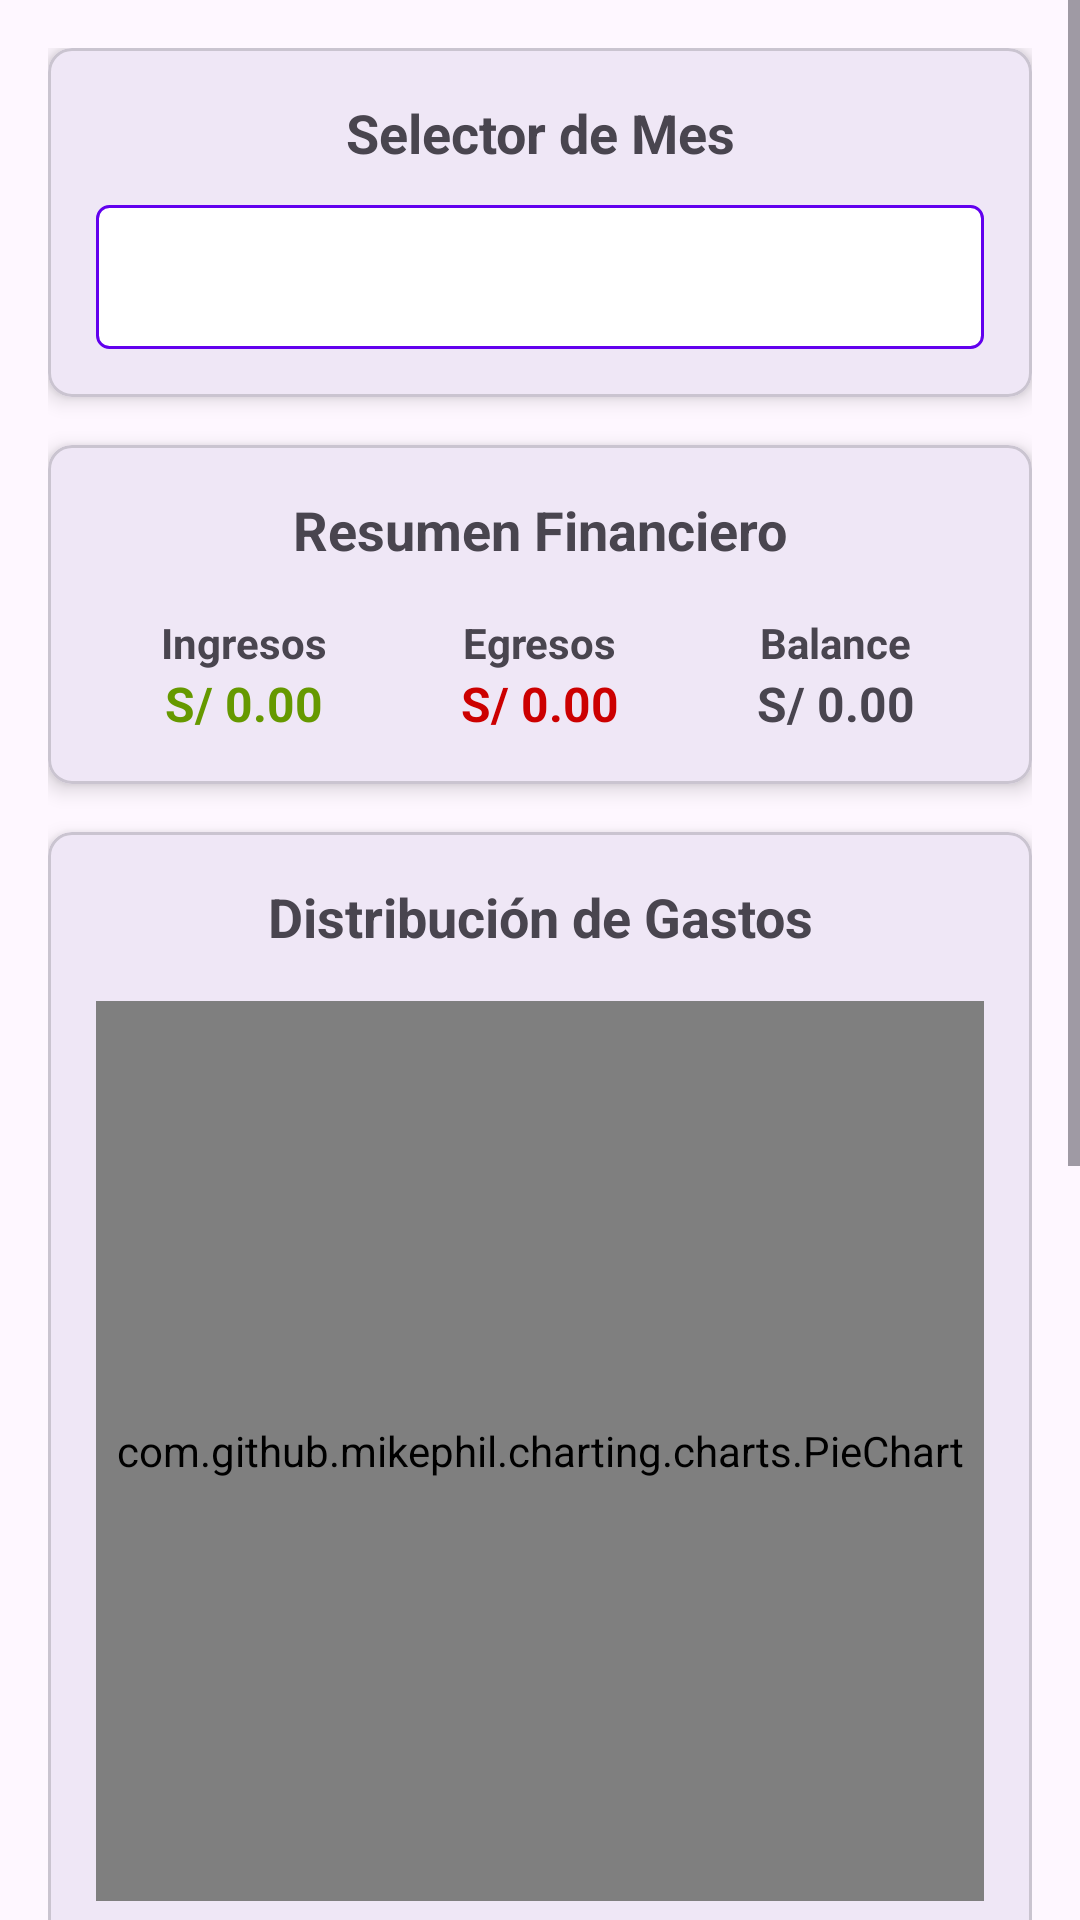

Android layout source for this screen:
<!-- AndroidManifest.xml: application theme Theme.TeleGesth -->
<!-- res/layout/fragment_resumen.xml -->
<?xml version="1.0" encoding="utf-8"?>
<ScrollView xmlns:android="http://schemas.android.com/apk/res/android"
    xmlns:app="http://schemas.android.com/apk/res-auto"
    xmlns:tools="http://schemas.android.com/tools"
    android:layout_width="match_parent"
    android:layout_height="match_parent"
    tools:context=".ResumenFragment">

    <LinearLayout
        android:layout_width="match_parent"
        android:layout_height="wrap_content"
        android:orientation="vertical"
        android:padding="16dp">

        <com.google.android.material.card.MaterialCardView
            android:layout_width="match_parent"
            android:layout_height="wrap_content"
            android:layout_marginBottom="16dp"
            app:cardCornerRadius="8dp"
            app:cardElevation="4dp">

            <LinearLayout
                android:layout_width="match_parent"
                android:layout_height="wrap_content"
                android:orientation="vertical"
                android:padding="16dp">

                <TextView
                    android:layout_width="match_parent"
                    android:layout_height="wrap_content"
                    android:gravity="center"
                    android:text="Selector de Mes"
                    android:textSize="18sp"
                    android:textStyle="bold"
                    android:layout_marginBottom="12dp" />

                <Spinner
                    android:id="@+id/spinner_mes"
                    android:layout_width="match_parent"
                    android:layout_height="48dp"
                    android:background="@drawable/spinner_background" />

            </LinearLayout>

        </com.google.android.material.card.MaterialCardView>

        <com.google.android.material.card.MaterialCardView
            android:layout_width="match_parent"
            android:layout_height="wrap_content"
            android:layout_marginBottom="16dp"
            app:cardCornerRadius="8dp"
            app:cardElevation="4dp">

            <LinearLayout
                android:layout_width="match_parent"
                android:layout_height="wrap_content"
                android:orientation="vertical"
                android:padding="16dp">

                <TextView
                    android:layout_width="match_parent"
                    android:layout_height="wrap_content"
                    android:gravity="center"
                    android:text="Resumen Financiero"
                    android:textSize="18sp"
                    android:textStyle="bold"
                    android:layout_marginBottom="16dp" />

                <LinearLayout
                    android:layout_width="match_parent"
                    android:layout_height="wrap_content"
                    android:orientation="horizontal"
                    android:weightSum="3">

                    <LinearLayout
                        android:layout_width="0dp"
                        android:layout_height="wrap_content"
                        android:layout_weight="1"
                        android:gravity="center"
                        android:orientation="vertical">

                        <TextView
                            android:layout_width="wrap_content"
                            android:layout_height="wrap_content"
                            android:text="Ingresos"
                            android:textStyle="bold" />

                        <TextView
                            android:id="@+id/tv_total_ingresos"
                            android:layout_width="wrap_content"
                            android:layout_height="wrap_content"
                            android:text="S/ 0.00"
                            android:textColor="@android:color/holo_green_dark"
                            android:textSize="16sp"
                            android:textStyle="bold" />

                    </LinearLayout>

                    <LinearLayout
                        android:layout_width="0dp"
                        android:layout_height="wrap_content"
                        android:layout_weight="1"
                        android:gravity="center"
                        android:orientation="vertical">

                        <TextView
                            android:layout_width="wrap_content"
                            android:layout_height="wrap_content"
                            android:text="Egresos"
                            android:textStyle="bold" />

                        <TextView
                            android:id="@+id/tv_total_egresos"
                            android:layout_width="wrap_content"
                            android:layout_height="wrap_content"
                            android:text="S/ 0.00"
                            android:textColor="@android:color/holo_red_dark"
                            android:textSize="16sp"
                            android:textStyle="bold" />

                    </LinearLayout>

                    <LinearLayout
                        android:layout_width="0dp"
                        android:layout_height="wrap_content"
                        android:layout_weight="1"
                        android:gravity="center"
                        android:orientation="vertical">

                        <TextView
                            android:layout_width="wrap_content"
                            android:layout_height="wrap_content"
                            android:text="Balance"
                            android:textStyle="bold" />

                        <TextView
                            android:id="@+id/tv_balance"
                            android:layout_width="wrap_content"
                            android:layout_height="wrap_content"
                            android:text="S/ 0.00"
                            android:textSize="16sp"
                            android:textStyle="bold" />

                    </LinearLayout>

                </LinearLayout>

            </LinearLayout>

        </com.google.android.material.card.MaterialCardView>

        <com.google.android.material.card.MaterialCardView
            android:layout_width="match_parent"
            android:layout_height="wrap_content"
            android:layout_marginBottom="16dp"
            app:cardCornerRadius="8dp"
            app:cardElevation="4dp">

            <LinearLayout
                android:layout_width="match_parent"
                android:layout_height="wrap_content"
                android:orientation="vertical"
                android:padding="16dp">

                <TextView
                    android:layout_width="match_parent"
                    android:layout_height="wrap_content"
                    android:gravity="center"
                    android:text="Distribución de Gastos"
                    android:textSize="18sp"
                    android:textStyle="bold"
                    android:layout_marginBottom="16dp" />

                <com.github.mikephil.charting.charts.PieChart
                    android:id="@+id/pie_chart"
                    android:layout_width="match_parent"
                    android:layout_height="300dp" />

            </LinearLayout>

        </com.google.android.material.card.MaterialCardView>

        <com.google.android.material.card.MaterialCardView
            android:layout_width="match_parent"
            android:layout_height="wrap_content"
            app:cardCornerRadius="8dp"
            app:cardElevation="4dp">

            <LinearLayout
                android:layout_width="match_parent"
                android:layout_height="wrap_content"
                android:orientation="vertical"
                android:padding="16dp">

                <TextView
                    android:layout_width="match_parent"
                    android:layout_height="wrap_content"
                    android:gravity="center"
                    android:text="Resumen Semanal"
                    android:textSize="18sp"
                    android:textStyle="bold"
                    android:layout_marginBottom="16dp" />

                <com.github.mikephil.charting.charts.BarChart
                    android:id="@+id/bar_chart"
                    android:layout_width="match_parent"
                    android:layout_height="300dp" />

            </LinearLayout>

        </com.google.android.material.card.MaterialCardView>

    </LinearLayout>

</ScrollView>
<!-- resources referenced by this layout -->
<resources>
  <!-- drawable spinner_background (drawable) -->
  <?xml version="1.0" encoding="utf-8"?>
  <shape xmlns:android="http://schemas.android.com/apk/res/android">
      <solid android:color="@android:color/white" />
      <stroke
          android:width="1dp"
          android:color="@color/purple_500" />
      <corners android:radius="4dp" />
  </shape>
  <style name="Theme.TeleGesth" parent="Base.Theme.TeleGesth" />
  <color name="purple_500">#FF6200EE</color>
  <style name="Base.Theme.TeleGesth" parent="Theme.Material3.Light.NoActionBar">
          
          <item name="android:forceDarkAllowed">false</item>
          <item name="android:windowLightStatusBar">true</item>
          <item name="android:windowLightNavigationBar">true</item>
      </style>
</resources>
